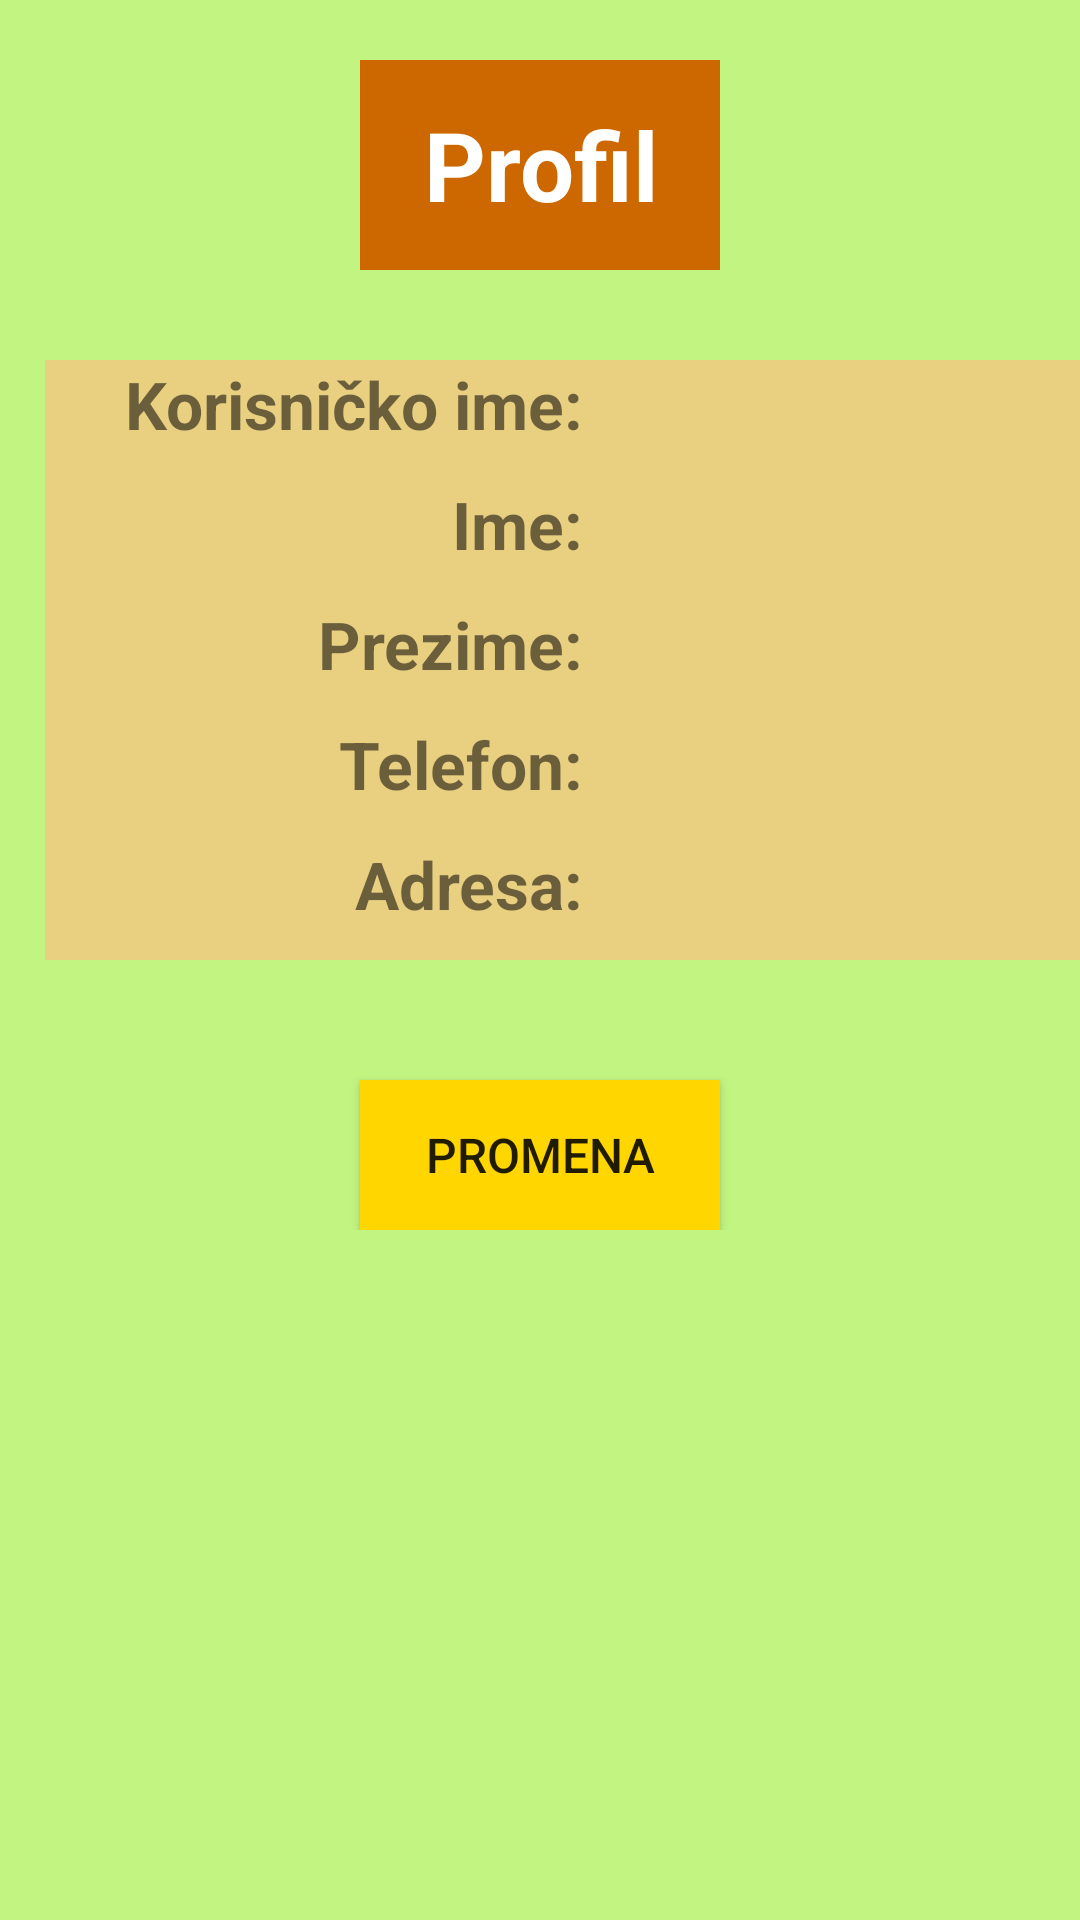

Android layout source for this screen:
<!-- AndroidManifest.xml: application theme Theme.Pandica_Anroid -->
<!-- res/layout/fragment_profile.xml -->
<?xml version="1.0" encoding="utf-8"?>
<ScrollView
    xmlns:android="http://schemas.android.com/apk/res/android"
    xmlns:app="http://schemas.android.com/apk/res-auto"
    android:layout_width="match_parent"
    android:layout_height="match_parent"
    android:background="@color/color_background"
    >


    <androidx.constraintlayout.widget.ConstraintLayout

        android:layout_height="match_parent"
        android:layout_width="match_parent"
        >


        <TextView
            android:id = "@+id/profileTextViewProfile"
            android:layout_width="120dp"
            android:layout_height="70dp"
            app:layout_constraintTop_toTopOf="parent"
            app:layout_constraintLeft_toLeftOf="parent"
            app:layout_constraintRight_toRightOf="parent"
            android:layout_marginTop="20dp"
            android:paddingLeft="10dp"
            android:paddingRight="10dp"
            android:text = "Profil"
            android:textSize = "32sp"
            android:textStyle = "bold"
            android:background = "@color/header_1"
            android:textColor = "@color/white"
            android:gravity = "center"

            />


        <TextView
            android:layout_marginTop="30dp"
            android:layout_marginLeft="15dp"
            android:id = "@+id/profileUsernameHeaderTextViewProfile"
            android:layout_width="190dp"
            app:layout_constraintTop_toBottomOf="@id/profileTextViewProfile"
            app:layout_constraintLeft_toLeftOf="parent"
            android:layout_height="40dp"
            android:gravity = "right"
            android:text = "Korisničko ime:  "
            android:textSize = "22sp"
            android:background = "@color/profile_color_bg"
            android:textStyle = "bold"
            />

        <TextView
            android:id = "@+id/profileUsernameValueTextViewProfile"
            android:layout_width="190dp"
            app:layout_constraintTop_toTopOf="@id/profileUsernameHeaderTextViewProfile"
            app:layout_constraintLeft_toRightOf="@id/profileUsernameHeaderTextViewProfile"
            android:layout_height="40dp"
            android:gravity = "left"
            android:background = "@color/profile_color_bg"
            android:textSize = "22sp"
            android:textStyle = "bold"
            />

        <TextView
            android:layout_marginLeft="15dp"
            android:id = "@+id/profileFirstNameHeaderTextViewProfile"
            android:layout_width="190dp"
            app:layout_constraintTop_toBottomOf="@id/profileUsernameHeaderTextViewProfile"
            app:layout_constraintLeft_toLeftOf="parent"
            android:layout_height="40dp"
            android:gravity = "right"
            android:text = "Ime:  "
            android:textSize = "22sp"
            android:background = "@color/profile_color_bg"
            android:textStyle = "bold"
            />

        <TextView
            android:id = "@+id/profileFirstNameValueTextViewProfile"
            android:layout_width="190dp"
            app:layout_constraintTop_toTopOf="@id/profileFirstNameHeaderTextViewProfile"
            app:layout_constraintLeft_toRightOf="@id/profileFirstNameHeaderTextViewProfile"
            android:layout_height="40dp"
            android:gravity = "left"
            android:background = "@color/profile_color_bg"
            android:textSize = "22sp"
            android:textStyle = "bold"
            />

        <TextView
            android:layout_marginLeft="15dp"
            android:id = "@+id/profileLastNameHeaderTextViewProfile"
            android:layout_width="190dp"
            app:layout_constraintTop_toBottomOf="@id/profileFirstNameHeaderTextViewProfile"
            app:layout_constraintLeft_toLeftOf="parent"
            android:layout_height="40dp"
            android:gravity = "right"
            android:text = "Prezime:  "
            android:textSize = "22sp"
            android:background = "@color/profile_color_bg"
            android:textStyle = "bold"
            />

        <TextView
            android:id = "@+id/profileLastNameValueTextViewProfile"
            android:layout_width="190dp"
            app:layout_constraintTop_toTopOf="@id/profileLastNameHeaderTextViewProfile"
            app:layout_constraintLeft_toRightOf="@id/profileLastNameHeaderTextViewProfile"
            android:layout_height="40dp"
            android:gravity = "left"
            android:background = "@color/profile_color_bg"
            android:textSize = "22sp"
            android:textStyle = "bold"
            />


        <TextView
            android:layout_marginLeft="15dp"
            android:id = "@+id/profilePhoneNumberHeaderTextViewProfile"
            android:layout_width="190dp"
            app:layout_constraintTop_toBottomOf="@id/profileLastNameHeaderTextViewProfile"
            app:layout_constraintLeft_toLeftOf="parent"
            android:layout_height="40dp"
            android:gravity = "right"
            android:text = "Telefon:  "
            android:textSize = "22sp"
            android:background = "@color/profile_color_bg"
            android:textStyle = "bold"
            />

        <TextView
            android:id = "@+id/profilePhoneNumberValueTextViewProfile"
            android:layout_width="190dp"
            app:layout_constraintTop_toTopOf="@id/profilePhoneNumberHeaderTextViewProfile"
            app:layout_constraintLeft_toRightOf="@id/profilePhoneNumberHeaderTextViewProfile"
            android:layout_height="40dp"
            android:gravity = "left"
            android:background = "@color/profile_color_bg"
            android:textSize = "22sp"
            android:textStyle = "bold"
            />

        <TextView
            android:layout_marginLeft="15dp"
            android:id = "@+id/profileAddressNumberHeaderTextViewProfile"
            android:layout_width="190dp"
            app:layout_constraintTop_toBottomOf="@id/profilePhoneNumberHeaderTextViewProfile"
            app:layout_constraintLeft_toLeftOf="parent"
            android:layout_height="40dp"
            android:gravity = "right"
            android:text = "Adresa:  "
            android:textSize = "22sp"
            android:background = "@color/profile_color_bg"
            android:textStyle = "bold"
            />

        <TextView
            android:id = "@+id/profileAddressValueTextViewProfile"
            android:layout_width="190dp"
            app:layout_constraintTop_toTopOf="@id/profileAddressNumberHeaderTextViewProfile"
            app:layout_constraintLeft_toRightOf="@id/profileAddressNumberHeaderTextViewProfile"
            android:layout_height="40dp"
            android:gravity = "left"
            android:background = "@color/profile_color_bg"
            android:textSize = "17sp"
            android:textStyle = "bold"
            />
        
        <Button
            android:id = "@+id/profileChangeButtonNotifications"
            android:layout_width="120dp"
            android:layout_height="50dp"
            android:text = "Promena"

            app:layout_constraintTop_toBottomOf="@id/profileAddressNumberHeaderTextViewProfile"
            app:layout_constraintLeft_toLeftOf="parent"
            app:layout_constraintRight_toRightOf="parent"

            android:layout_marginTop="40dp"
            android:background = "@color/profile_button_bg"
            android:textSize = "16sp"
            />








    </androidx.constraintlayout.widget.ConstraintLayout>

</ScrollView>
<!-- resources referenced by this layout -->
<resources>
  <color name="color_background">#C2F482</color>
  <color name="header_1">#CD6700</color>
  <color name="profile_button_bg">#FFD600</color>
  <color name="profile_color_bg">#C6F5C781</color>
  <color name="white">#FFFFFFFF</color>
  <style name="Theme.Pandica_Anroid" parent="Theme.MaterialComponents.DayNight.DarkActionBar">
          
          <item name="colorPrimary">@color/dark_brown</item>
          <item name="colorPrimaryVariant">@color/purple_700</item>
          <item name="colorOnPrimary">@color/white</item>
          
          <item name="colorSecondary">@color/teal_200</item>
          <item name="colorSecondaryVariant">@color/teal_700</item>
          <item name="colorOnSecondary">@color/black</item>
          
          <item name="android:statusBarColor" tools:targetApi="l">?attr/colorPrimaryVariant</item>
          
      </style>
  <color name="dark_brown">#964B00</color>
  <color name="purple_700">#FF3700B3</color>
  <color name="teal_200">#FF03DAC5</color>
  <color name="teal_700">#FF018786</color>
  <color name="black">#FF000000</color>
</resources>
